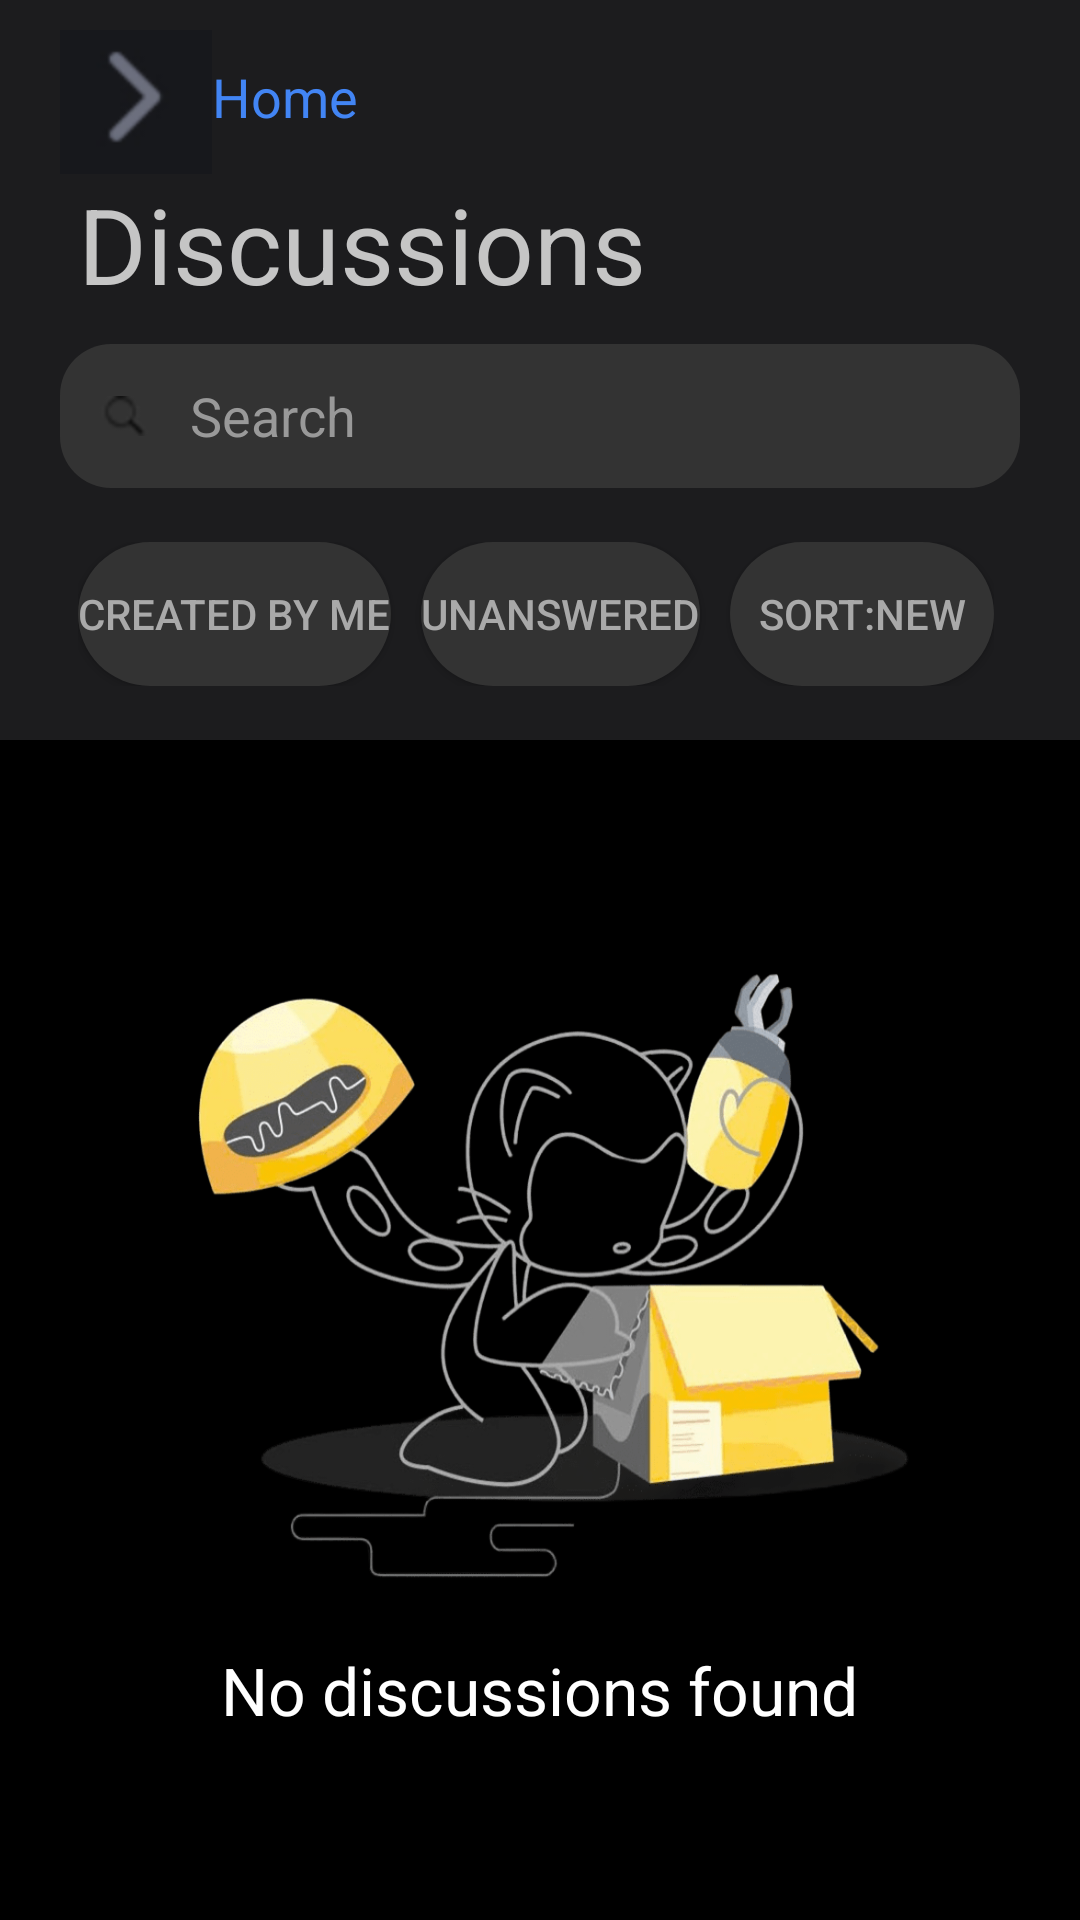

Reconstruct the res/layout file that produces this screen, plus the resources it refers to.
<!-- AndroidManifest.xml: application theme Theme.MobileMid -->
<!-- res/layout/fragment_home_discussions.xml -->
<?xml version="1.0" encoding="utf-8"?>
<LinearLayout xmlns:android="http://schemas.android.com/apk/res/android"
    android:layout_width="match_parent"
    android:layout_height="match_parent"
    android:orientation="vertical"
    android:background="#000000"
    >

    <LinearLayout
        android:id="@+id/top_section"
        android:layout_width="match_parent"
        android:layout_height="wrap_content"
        android:background="@color/dark_gray"
        android:orientation="vertical"
        android:padding="10dp">

        <LinearLayout
            android:layout_width="match_parent"
            android:layout_height="wrap_content"
            android:gravity="center_vertical"
            android:orientation="horizontal">

            <TextView
                android:id="@+id/discussion_back"
                android:layout_width="wrap_content"
                android:layout_height="48dp"
                android:minWidth="48dp"
                android:clickable="true"
                android:drawableLeft="@drawable/arrow"
                android:focusable="true"
                android:text="Home"
                android:textColor="#4285F4"
                android:textSize="18sp"
                android:padding="10dp" />


        </LinearLayout>


        <TextView
            android:id="@+id/title"
            android:layout_width="230dp"
            android:layout_height="wrap_content"
            android:layout_marginLeft="16dp"
            android:text="Discussions"
            android:textColor="@color/dark_white"
            android:textSize="35sp" />


        <EditText
            android:id="@+id/search_bar"
            android:layout_width="match_parent"
            android:layout_height="48dp"
            android:layout_margin="10dp"
            android:background="@drawable/search_button"
            android:drawableLeft="@drawable/magnifying_glass"
            android:drawablePadding="10dp"
            android:hint="Search"
            android:padding="10dp"
            android:textColor="#FFFFFF"
            android:textColorHint="#999999"
            android:textSize="18sp" />


        <HorizontalScrollView
            android:id="@+id/scrollViewFilters"
            android:layout_width="match_parent"
            android:layout_height="wrap_content"
            android:background="@color/dark_gray"
            android:paddingTop="8dp"
            android:paddingBottom="8dp"
            android:scrollbars="none">

            <LinearLayout
                android:layout_width="wrap_content"
                android:layout_height="wrap_content"
                android:orientation="horizontal"
                android:paddingLeft="16dp"
                android:paddingRight="16dp">

                <Button
                    android:id="@+id/filterCreatedByMe"
                    android:layout_width="wrap_content"
                    android:layout_height="wrap_content"
                    android:background="@drawable/pill_button"
                    android:text="Created by me"
                    android:textColor="@color/ligth_gray" />

                <Button
                    android:id="@+id/filterUnanswered"
                    android:layout_width="wrap_content"
                    android:layout_height="wrap_content"
                    android:layout_marginLeft="10dp"
                    android:background="@drawable/pill_button"
                    android:text="Unanswered"
                    android:textColor="@color/ligth_gray" />

                <Button
                    android:id="@+id/filterSort"
                    android:layout_width="wrap_content"
                    android:layout_height="wrap_content"
                    android:layout_marginLeft="10dp"
                    android:background="@drawable/pill_button"
                    android:text="Sort:New"
                    android:textColor="@color/ligth_gray" />


            </LinearLayout>
        </HorizontalScrollView>
    </LinearLayout>

    <RelativeLayout
        android:id="@+id/bottom_section"
        android:layout_width="match_parent"
        android:layout_height="match_parent"
        android:background="#000000"
        android:gravity="center">

        <LinearLayout
            android:layout_width="wrap_content"
            android:layout_height="wrap_content"
            android:orientation="vertical"
            android:gravity="center"
            android:padding="20dp">


            <ImageView
                android:id="@+id/empty_state_image"
                android:layout_width="250dp"
                android:layout_height="250dp"
                android:layout_marginBottom="0dp"
                android:contentDescription="No Issues Found"
                android:background="@drawable/general_picture" />

            <TextView
                android:id="@+id/no_discussions_text"
                android:layout_width="wrap_content"
                android:layout_height="wrap_content"
                android:layout_marginBottom="10dp"
                android:text="No discussions found"
                android:textColor="#FFFFFF"
                android:textSize="22sp" />

        </LinearLayout>
    </RelativeLayout>

</LinearLayout>
<!-- resources referenced by this layout -->
<resources>
  <color name="dark_gray">#1C1C1E</color>
  <color name="dark_white">#C5C5C5</color>
  <color name="ligth_gray">#A9A9A9</color>
  <!-- drawable arrow (drawable) -->
  <vector xmlns:android="http://schemas.android.com/apk/res/android"
      android:alpha="1.0"
      android:height="22dp"
      android:tint="#4285F4"
      android:viewportHeight="24"
      android:viewportWidth="24"
      android:width="24dp">
  
      <path android:fillColor="#4285F4"
          android:pathData="M15.41,7.41L10,12l5.41,5.41L14,19l-6,-6 6,-6z" />
  </vector>
  <!-- drawable general_picture: png bitmap (drawable-hdpi, 84497 bytes) -->
  <!-- drawable magnifying_glass: png bitmap (drawable-hdpi, 1121 bytes) -->
  <!-- drawable pill_button (drawable) -->
  <?xml version="1.0" encoding="utf-8"?>
  <shape xmlns:android="http://schemas.android.com/apk/res/android"
      android:shape="rectangle">
      <solid android:color="@color/graphite_gray" />
      <corners android:radius="35dp" />
  
  
  
  </shape>
  <!-- drawable search_button (drawable) -->
  <?xml version="1.0" encoding="utf-8"?>
  <shape xmlns:android="http://schemas.android.com/apk/res/android"
      android:shape="rectangle">
      <solid android:color="@color/graphite_gray" />
      <corners android:radius="17dp" />
  
  
  </shape>
  <style name="Theme.MobileMid" parent="Theme.MaterialComponents.DayNight.DarkActionBar">
  
      </style>
  <color name="graphite_gray">#333333</color>
</resources>
